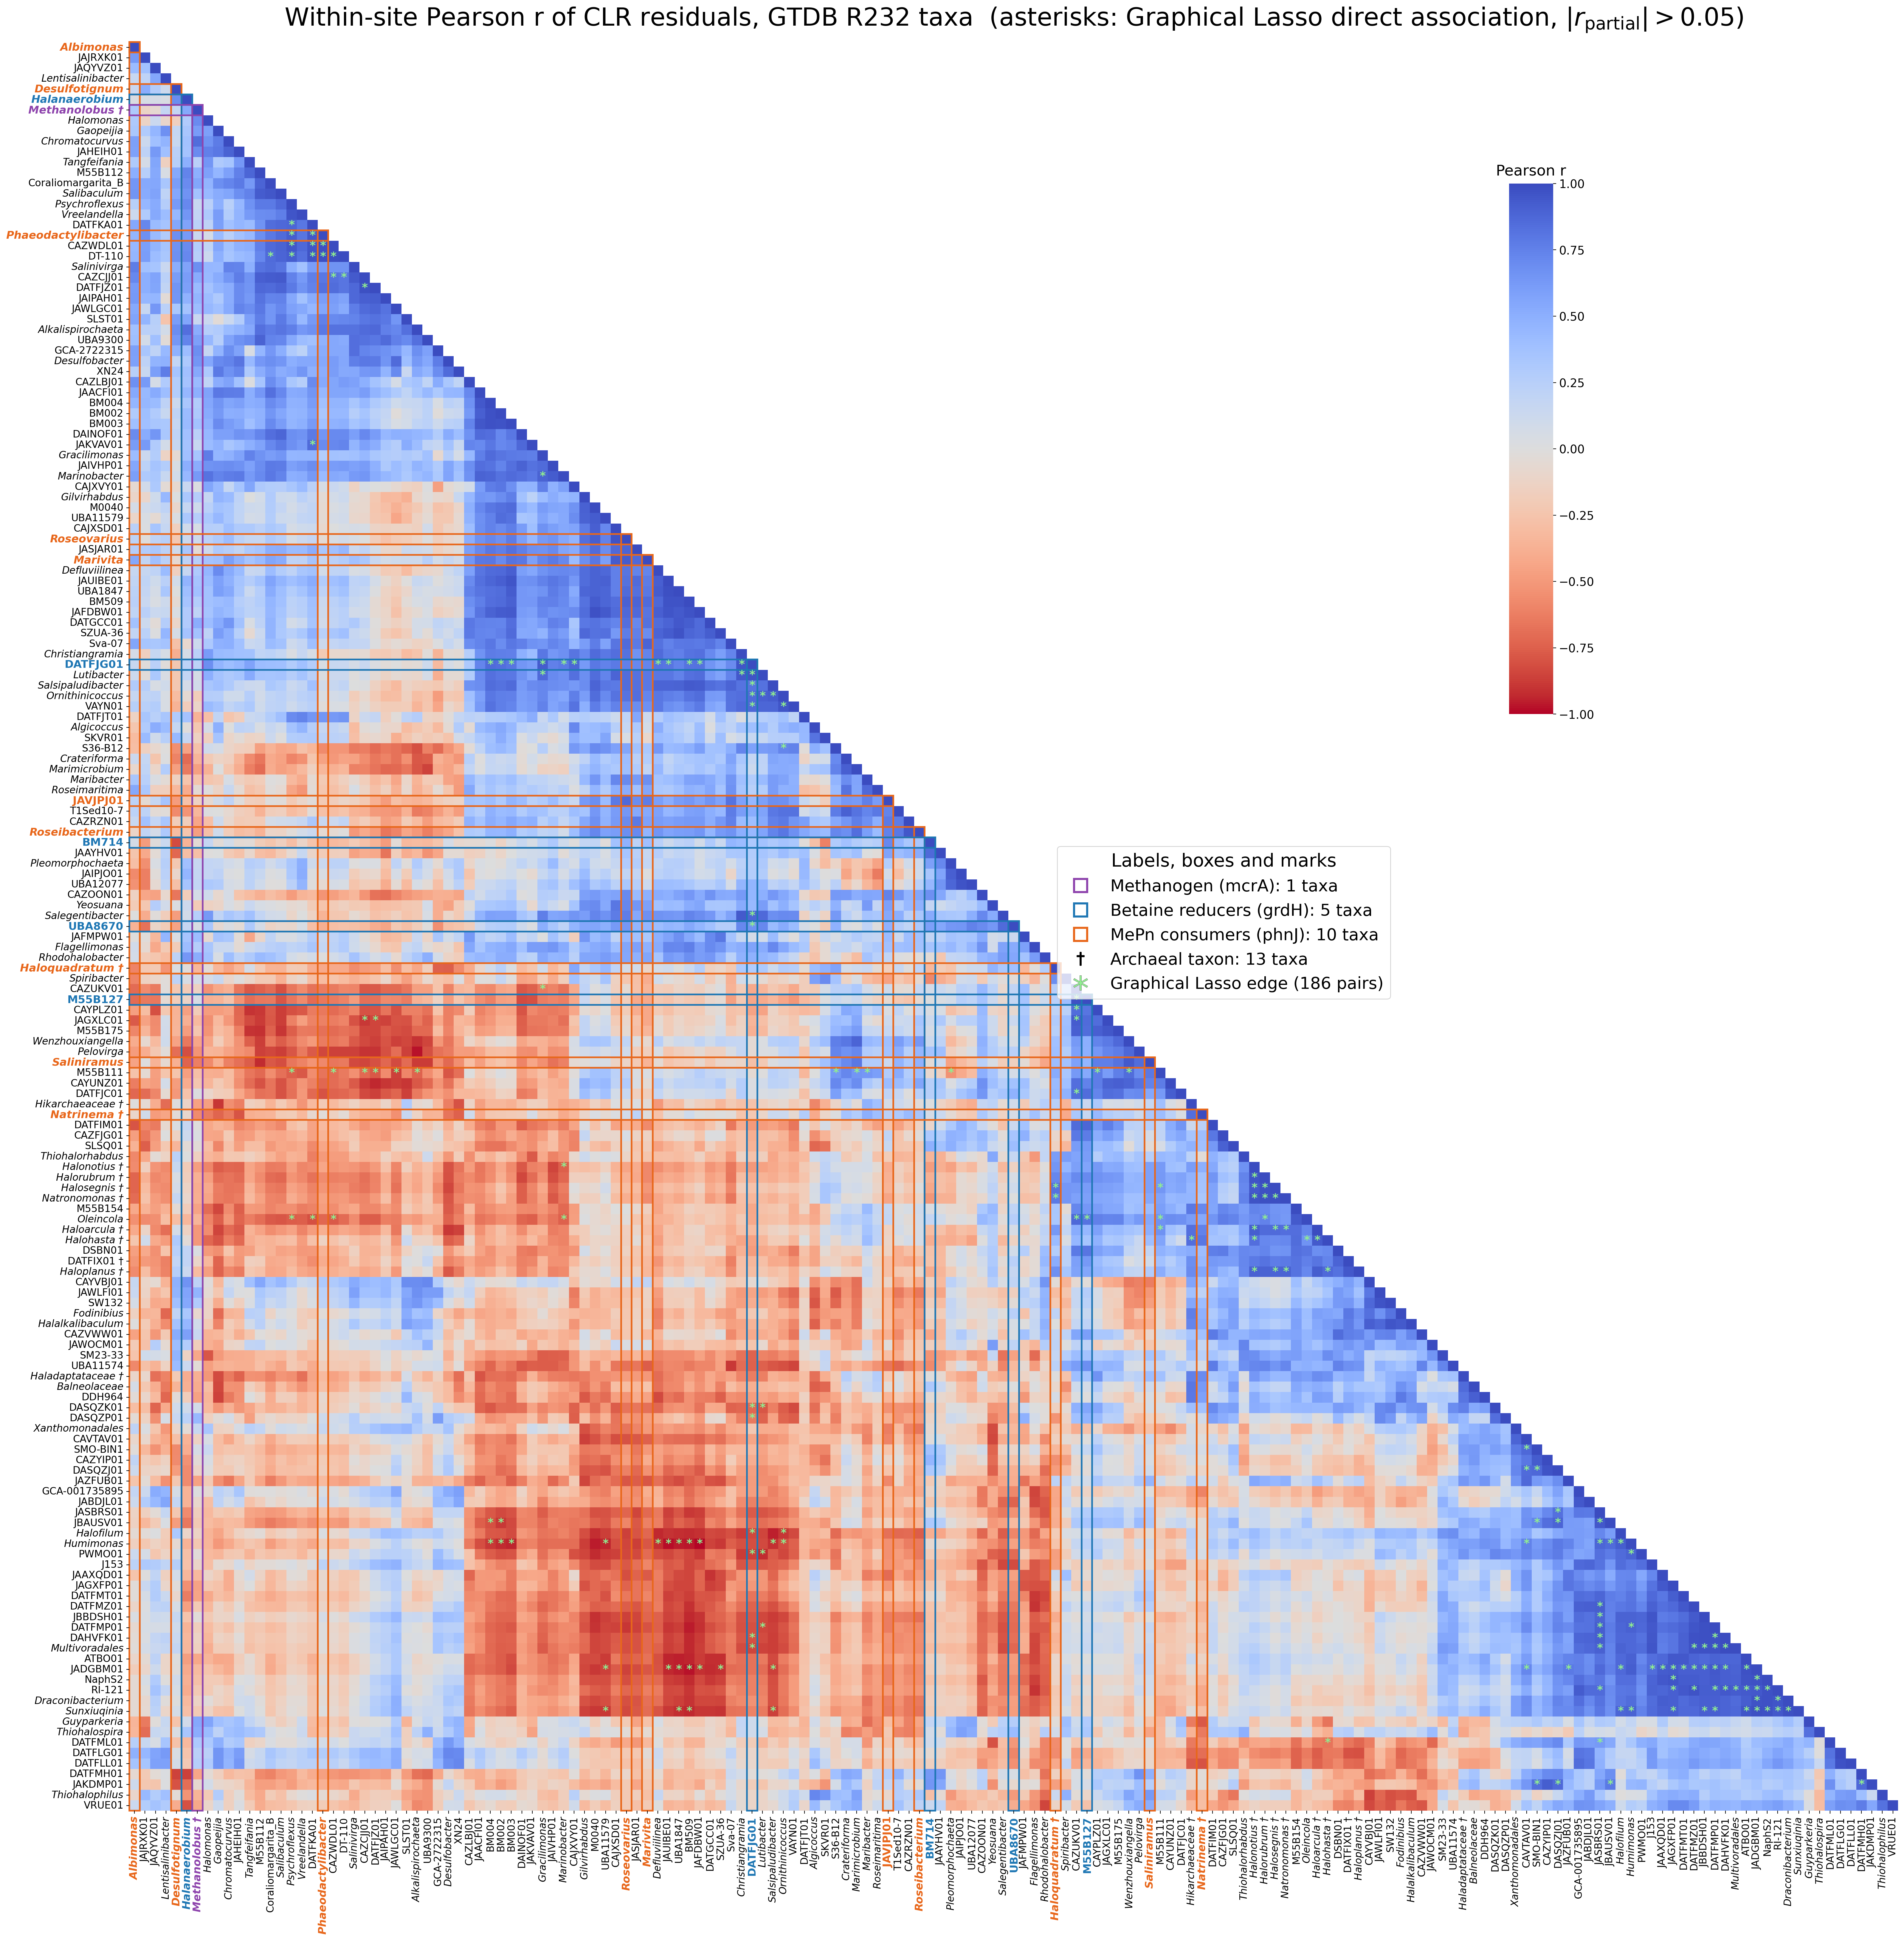

The script that saved this image:
#!/usr/bin/env python
"""Figure S11 with GTDB R232 labels: within-site co-variation of prevalent taxa (lower-triangle clustered heatmap).

Rendering follows the 2020 cell `within_condition_triangle_heatmap` in ../analysis_2_marimo.py (lines 2200-2391), which
reproduces the manuscript image exactly from the 2020 files (see FigureS11_regeneration.md). Inputs are the R232 outputs
of rerun_correlational_r232.py; no statistics are recomputed:
  C_within_r232.csv            Pearson r between within-site CLR residuals (169 taxa)
  glasso_direct_edges_r232.csv Graphical Lasso edges; |partial r| > 0.05 are marked with a green asterisk
  guilds_r232.csv              gene-based guilds, collapsed to taxa (phnJ, grdH, mcrA), archaea marked with a dagger
Changes from 2020: R232 labels (archaea now included), gene-based highlight sets, a legend, 34 in canvas with 12 pt labels
(169 rows), genus names in italics. The TMA-route candidates are not boxed (weak evidence).

Run from this folder: ~/Documents/py_venv/bin/python figureS11_r232.py  -> figureS11_r232.png (+ .order.json)
"""
import json
import re
from pathlib import Path

import matplotlib
matplotlib.use("Agg")
import matplotlib.pyplot as plt
import numpy as np
import pandas as pd
import seaborn as sns
from matplotlib import patches
from matplotlib.lines import Line2D

HERE = Path(__file__).resolve().parent
SIZE, LABEL_FONT, HIGHLIGHT_FONT, DPI = 34.0, 12.0, 13.0, 200
STAR_COLOR, BOX_LW = "#90EE90", 2.0
LATIN = re.compile(r"^[A-Z][a-z]+$")          # genus names (not placeholder IDs or family names ending -aceae)

C = pd.read_csv(HERE / "C_within_r232.csv", index_col=0)
gl = pd.read_csv(HERE / "glasso_direct_edges_r232.csv")
g = pd.read_csv(HERE / "guilds_r232.csv")
g["taxon"] = g.iterativeID_r232.str.rsplit(".", n=1).str[0]
tx = lambda col: set(g.loc[g[col], "taxon"])
GROUPS = [  # (legend name, colour, taxa); first match wins
    ("Methanogen (mcrA)", "#8E44AD", tx("methanogen")),
    ("Betaine reducers (grdH)", "#1f77b4", tx("betaine_reducer")),
    ("MePn consumers (phnJ)", "#e8671b", tx("mepn_consumer")),
]
ARCHAEA = tx("archaea")
assert not C.isna().any().any(), "NaN in C_within - clustering would fail"
assert not (tx("methanogen") & tx("betaine_reducer") | tx("methanogen") & tx("mepn_consumer") | tx("betaine_reducer") & tx("mepn_consumer"))
N = len(C)


def group_of(t):
    return next(((n, c) for n, c, m in GROUPS if t in m), (None, None))


def shown(t):
    return f"{t} †" if t in ARCHAEA else t


cm = sns.clustermap(C, cmap="coolwarm_r", center=0, vmin=-1, vmax=1, figsize=(SIZE, SIZE),
                    dendrogram_ratio=(0.08, 0.08), xticklabels=True, yticklabels=True)
cm.ax_row_dendrogram.set_visible(False); cm.ax_col_dendrogram.set_visible(False)
ax = cm.ax_heatmap
ax.yaxis.set_ticks_position("left"); ax.yaxis.set_label_position("left")
for lbls, rot, setter in ((ax.get_xticklabels(), 90, ax.set_xticklabels), (ax.get_yticklabels(), 0, ax.set_yticklabels)):
    for lbl in lbls:
        t = lbl.get_text(); _, col = group_of(t)
        lbl.set_rotation(rot)
        lbl.set_fontstyle("italic" if LATIN.match(t) else "normal")
        if col:
            lbl.set_color(col); lbl.set_fontweight("bold"); lbl.set_fontsize(HIGHLIGHT_FONT)
        else:
            lbl.set_fontsize(LABEL_FONT)
        lbl.set_text(shown(t))
    setter(lbls)

ro, co = cm.dendrogram_row.reordered_ind, cm.dendrogram_col.reordered_ind
reo = C.iloc[ro, co]
assert list(reo.index) == list(reo.columns), "row and column orders differ"
mask = np.triu(np.ones_like(reo, dtype=bool), k=1)
mesh = ax.collections[0]
arr = mesh.get_array().reshape(reo.shape); arr[mask] = np.nan; mesh.set_array(arr.ravel())

direct = set()
for r in gl.itertuples():
    if abs(r.partial_r) > 0.05:
        direct |= {(r.taxon_a, r.taxon_b), (r.taxon_b, r.taxon_a)}
order = list(reo.index)
n_star = 0
for i in range(N):
    for j in range(i):
        if (order[i], order[j]) in direct:
            ax.text(j + 0.5, i + 0.5, "*", ha="center", va="center", color=STAR_COLOR,
                    fontsize=14, fontweight="bold", clip_on=False); n_star += 1
for i, t in enumerate(order):
    _, col = group_of(t)
    if col:
        ax.add_patch(patches.Rectangle((0, i), i + 1, 1, fill=False, edgecolor=col, linewidth=BOX_LW, clip_on=False))
        ax.add_patch(patches.Rectangle((i, i), 1, N - i, fill=False, edgecolor=col, linewidth=BOX_LW, clip_on=False))
ax.set_xlabel(""); ax.set_ylabel("")
ax.set_title("Within-site Pearson r of CLR residuals, GTDB R232 taxa  "
             r"(asterisks: Graphical Lasso direct association, $|r_{\rm partial}| > 0.05$)", fontsize=30, pad=20)
hm = ax.get_position()
cm.cax.set_position([hm.x0 + hm.width * 0.78, hm.y0 + hm.height * 0.62, hm.width * 0.025, hm.height * 0.30])
cm.cax.tick_params(labelsize=14); cm.cax.set_title("Pearson r", fontsize=18, pad=10)
present = [(n, c, m & set(C.index)) for n, c, m in GROUPS]
handles = [Line2D([], [], ls="", marker="s", ms=16, mfc="none", mec=c, mew=2.5, label=f"{n}: {len(m)} taxa")
           for n, c, m in present if m]
handles += [Line2D([], [], ls="", marker="$†$", ms=16, color="black", label=f"Archaeal taxon: {len(ARCHAEA & set(C.index))} taxa"),
            Line2D([], [], ls="", marker="$*$", ms=18, color=STAR_COLOR, mec="0.4", mew=0.3,
                   label=f"Graphical Lasso edge ({n_star} pairs)")]
ax.legend(handles=handles, loc="upper left", bbox_to_anchor=(0.52, 0.55), fontsize=20, frameon=True,
          title="Labels, boxes and marks", title_fontsize=22)
cm.figure.savefig(HERE / "figureS11_r232.png", dpi=DPI, bbox_inches="tight")
json.dump({"order": order, "asterisks": n_star, "taxa": N,
           "groups": {n: sorted(m) for n, _, m in present}, "archaea": sorted(ARCHAEA & set(C.index))},
          open(HERE / "figureS11_r232.order.json", "w"), indent=1)
print(f"taxa={N} asterisks={n_star}", {n: len(m) for n, _, m in present}, "archaea", len(ARCHAEA & set(C.index)))
